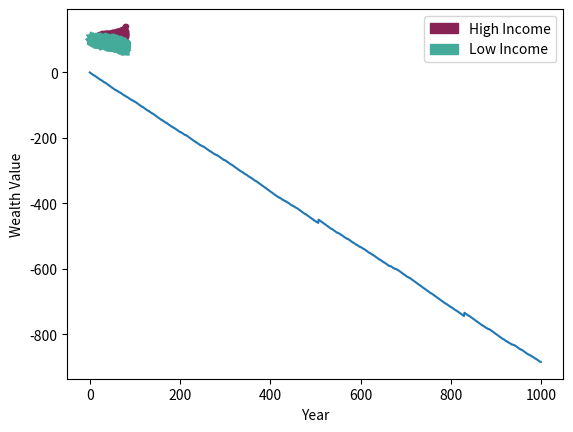

This figure's Python source:
# [redacted]
# Oct 20, 2022
# this program aiming to simulate the lottery rewards and the wealth disparity between different wealth groups

import random
import numpy as np
import numpy as numpy
import matplotlib.pyplot as plt
import matplotlib.patches as mpatches
import matplotlib


# ----------------- THE SIMULATION ----------------- #

def generateLotteryNumbers():
    """
    Returns a list of 5 random ints between 1 and 42, inclusive, with no
    duplicates.
    """
    # YOUR CODE HERE
    # create a list to record the numbers
    # continuously generate random int when length of the list is smaller than 5
    # each time when generated a random int, check if it is already in the list
    # if not, append it into the list, else, continue to next round
    win_number = []
    while len(win_number) < 5:
        num = random.randint(1, 42)
        if num not in win_number:
            win_number.append(num)

    return win_number


def countMatches(my_list, lottery_list):
    """
    Returns the number of matches between my_list and lottery_list.
    Inputs: * my_list: A list of your lottery numbers.
            * lottery_list: A list of the winning numbers.
    """
    # YOUR CODE HERE
    match = 0
    for i in lottery_list:
        if i in my_list:
            match += 1
    return match


def playLottery():
    """
    Returns the reward after one lottery play.
    """
    # YOUR CODE HERE
    player_list = generateLotteryNumbers()
    lottery_list = generateLotteryNumbers()
    # use a list to reflect each reword, the index is the number of matches
    reward = [0, 0, 1, 11, 198, 212535]
    # deduct $1 entry cost here and return
    return reward[countMatches(player_list, lottery_list)] - 1


def getDisparityMessage(highIncomeList, lowIncomeList, decade):
    """
    Returns a string that describes the percentages of wealth possessed by the
    higher income half and lower income half for any given year.
    Inputs: *highIncomeList: The list containing wealth values for the high
            income group.
            *lowIncomeList: The list containing wealth values for low income
            group.
            *decade: The current decade as an integer.
    """
    # YOUR CODE HERE
    high_income_total = np.sum(highIncomeList)
    low_income_total = np.sum(lowIncomeList)
    # display as percentage, so multiply 100
    lowIncomePercent = round(100 * low_income_total / (low_income_total+high_income_total))
    highIncomePercent = round(100 * high_income_total / (low_income_total+high_income_total))

    message = "Decade " + str(decade) + ": The high income group possesses " +\
        str(highIncomePercent) + "% of the community's wealth, while the low"\
        "income group possesses " + str(lowIncomePercent) +\
        "% of the community's wealth."

    return message

# input parameters: a list of income of a group of people, 
#                   and the total number of people who played lottery
# output: total fund earned by lottery (revenue - total winning amount)
def simLottery(incomeList, numPlayers):
    """
    Simulates lottery play for a number of players from a given income group.
    Inputs: *incomeList: The list containing wealth values for the given
            income group.
            * numPlayers: The number of players who will play the lottery.
    """
    fund = 0
    for i in range(numPlayers):
        # YOUR CODE HERE
        # one can be drawed mulitple times
        player_index = random.randint(0, len(incomeList)-1)
        winning_amount = playLottery()
        incomeList[player_index] += winning_amount
        fund -= winning_amount
    return fund


def awardScholarship(incomeList, awardTotal):
    """
    Redistributes funds from the lottery in the form of a $1 scholarship.
    Inputs: *incomeList: The list containing wealth values for the given
            income group.
            *awardTotal: The total amount of lottery funds to be rewarded
            to members of this income group.
    """
    for i in range(awardTotal):
        # YOUR CODE HERE
        # one can be drawed multiple times
        award_index = random.randint(0, len(incomeList)-1)
        incomeList[award_index] += 1
    return


def simCommunity(years, communitySize):
    """
    Simulates the movement of money between high income and low income
    communities via the Georgia lottery and scholarship system over several
    years. Half of the community is from low income backgrounds, and half from
    high income backgrounds. The resulting wealth disparity is printed as a
    message and displayed as a scatter plot indicating overall wealth per
    person per year.
    Inputs: *years: The number of years the simulation should be run.
            *communitySize: The number of people in the community.
    """

    # ---- PART 1: Populate Wealth Lists
    # Fill highIncomeList and lowIncomeList with starting wealth values.

    highIncomeList = []
    lowIncomeList = []
    for i in range(0, communitySize, 2):
        highIncomeList.append(100)
        lowIncomeList.append(99)

    # ---- PART 2: Populate Record Lists
    # Fill highIncomeRecord and lowIncomeRecord with the starting ("year 0")
    # values from highIncomeList and lowIncomeList.

    highIncomeRecord = []
    lowIncomeRecord = []
    highIncomeRecord.append(highIncomeList.copy())
    lowIncomeRecord.append(lowIncomeList.copy())

    # simulation loop
    # if use range(years) won't reach the max, say 80,
    # therefore I changed it to range(1, years+1)
    for i in range(1, years+1):

        # ---- PART 3: Play the Lottery
        # Use the simLottery() function to simulate community
        # wealth interactions.

        fund_high = simLottery(highIncomeList, int(len(highIncomeList)*0.4))
        fund_low = simLottery(lowIncomeList, int(len(lowIncomeList)*0.6))
        
        # ---- PART 4: Award Scholarships
        # Use the awardScholarship() function to redistribute lottery funds
        # as scholarships.

        total_funds = np.maximum(fund_high+fund_low, 0)
        awardScholarship(highIncomeList, int(total_funds*0.7))
        awardScholarship(lowIncomeList, int(total_funds*0.3))

        # ---- PART 5: Update Record Lists
        # Update the income records every year.
        highIncomeRecord.append(highIncomeList.copy())
        lowIncomeRecord.append(lowIncomeList.copy())

        if i % 10 == 0:
            # ---- PART 6: Display Wealth Distribution
            # Use getDisparityMessage() to display the wealth distribution
            # every decade.
            print(getDisparityMessage(highIncomeList, lowIncomeList, i//10))
    
    # ---- PART 7: Visualize the Simulation
    # Uncomment the next line to plot the simulation.
    plotSim(highIncomeRecord, lowIncomeRecord)


# ----------------- HELPER FUNCTIONS ----------------- #
# These functions are provided for you to use.
# You do not need to change them, but feel free to explore what they do.

def plotSim(highIncomeRecord, lowIncomeRecord):
    """
    Helper function for simCommunity() to generate a scatterplot displaying
    the wealth of each person in the simulation over 8 decades. High income
    values are plotted in red. Low income values are plotted in blue.
    Inputs: *highIncomeRecord: A list of all high income wealth lists
            from each year.
            *lowIncomeRecord: A list of all low income wealth lists
            from each year.
    """
    x = np.arange(len(highIncomeRecord))

    # plot wealth records
    plotWealthRecord(x, highIncomeRecord, '#882255', '.')
    plotWealthRecord(x, lowIncomeRecord, '#44AA99', '*')

    # plot labels/legend
    plt.xlabel("Year")
    plt.ylabel("Wealth Value")
    magenta_patch = mpatches.Patch(color='#882255', label='High Income')
    teal_patch = mpatches.Patch(color='#44AA99', label='Low Income')
    plt.legend(handles=[magenta_patch, teal_patch])

    # display the plot
    plt.show()


def plotWealthRecord(x, record, markerColor, markerShape):
    """
    Helper function for plotSim(). Plots each individual wealth group.
    Inputs: *x: List of x-axis values.
            *record: The income record to be plotted.
            *markerColor: String defining the color of markers.
            *markerShape: String defining marker shape.
    """
    for i in range(len(record[0])):
        plotData = []
        for j in range(len(record)):
            plotData += [record[j][i]]
        plt.scatter(x, plotData, color=markerColor, marker=markerShape)


def simManyPlays(n):
    """
    Function to graph the total winnings of a player who plays the lottery
    n times.
    Inputs: *n: The number of times the player enters the lottery.
    """
    winnings = []
    reward = 0
    for i in range(n):
        reward += playLottery()
        winnings.append(reward)
    plt.xlabel("Number of Lottery Plays")
    plt.ylabel("Winnings")
    plt.plot(winnings)
    plt.legend()
    plt.show()

# ----------------- MAIN FUNCTION ----------------- #


def main():
    # Simulate 1000 plays by one person and plot the winnings.
    simManyPlays(1000)

    # Simulate a community playing Lottery 5 with 30 people for 80 years.
    simCommunity(80, 30)

if __name__ == "__main__":
    main()
